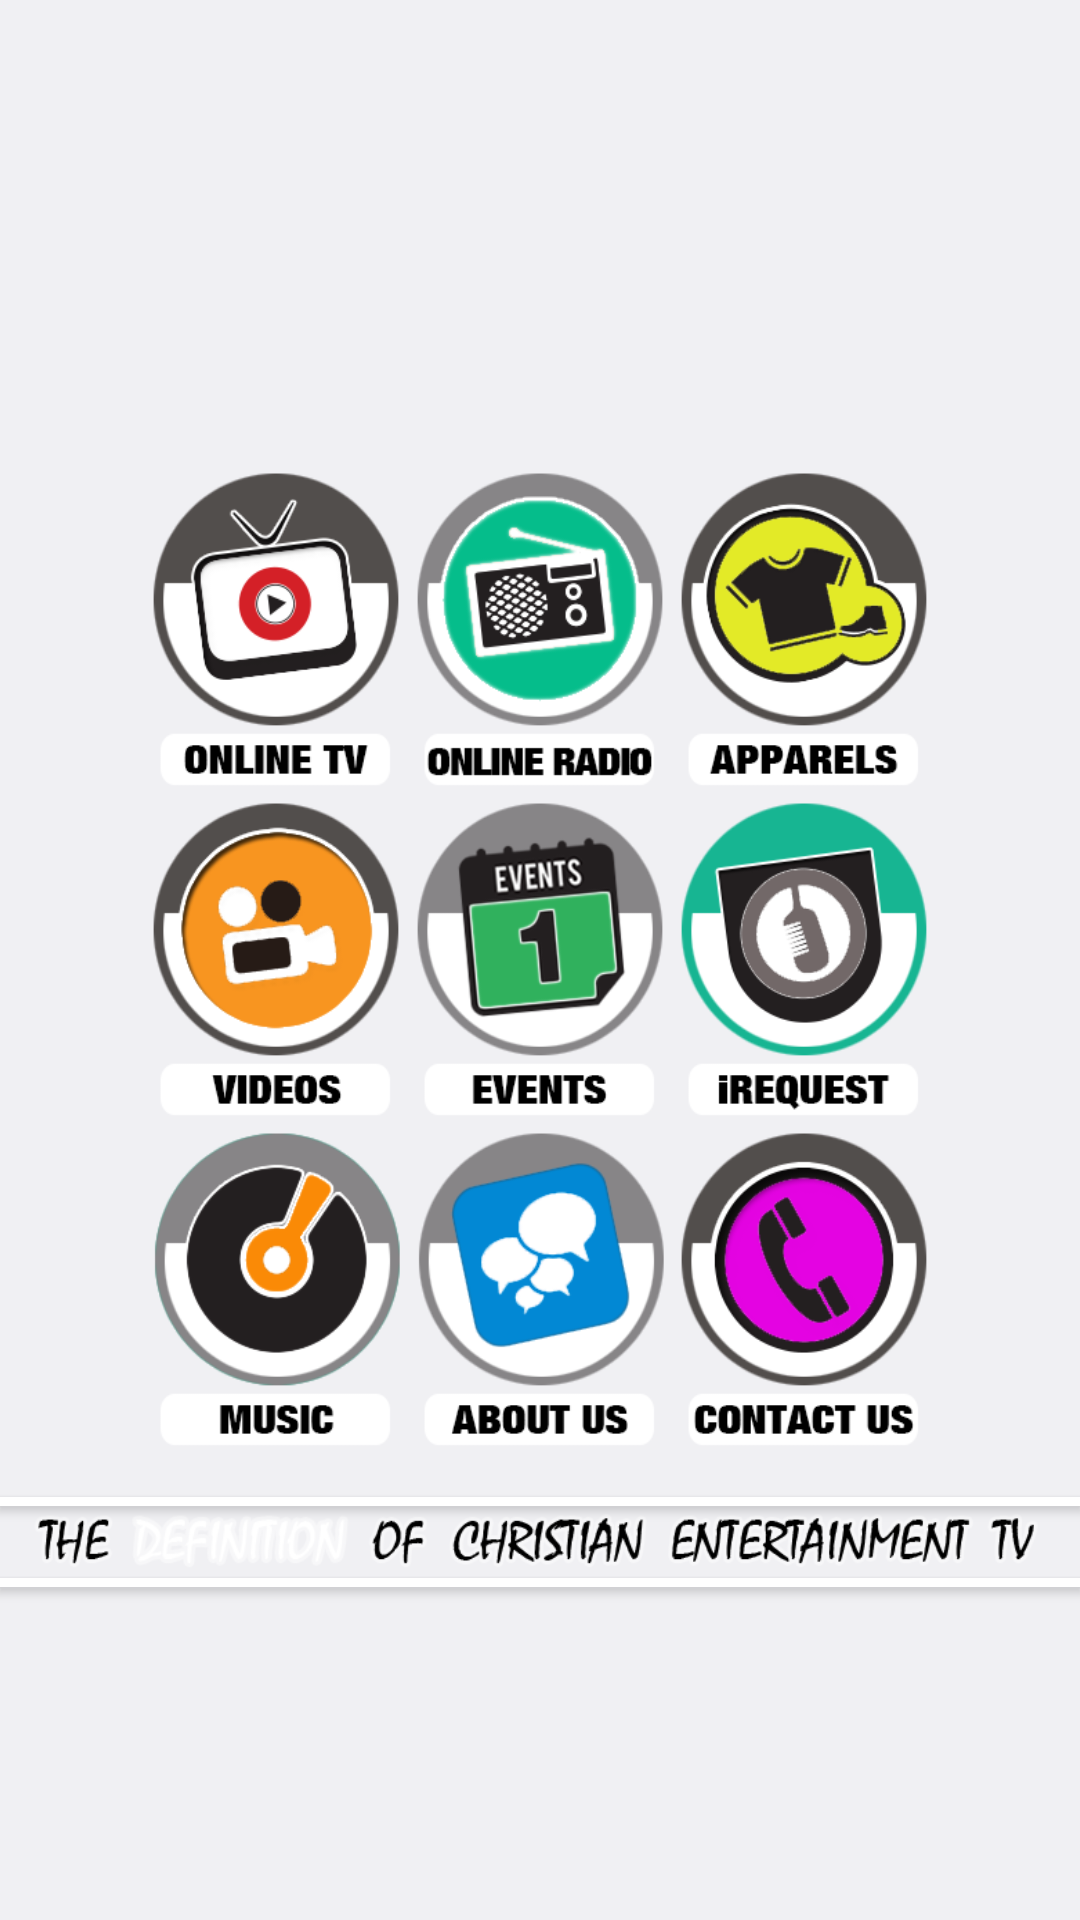

Write the Android layout XML for this screen, with the resource values it uses.
<!-- AndroidManifest.xml: application theme AppTheme -->
<!-- res/layout/home.xml -->
<RelativeLayout xmlns:android="http://schemas.android.com/apk/res/android"
    xmlns:tools="http://schemas.android.com/tools"
    android:layout_width="match_parent"
    android:layout_height="match_parent"
    tools:context="com.dkn.desmondenergeo.urbanxtv.Home" 
    android:background="@drawable/about" >
    <ImageButton
        android:id="@+id/imageButton6"
        android:layout_width="88dp"
        android:layout_height="110dp"
        android:layout_alignTop="@+id/imageButton9"
        android:layout_toRightOf="@+id/imageButton2"
        android:background="@drawable/store_ic" />
    <ImageButton
        android:id="@+id/imageButton8"
        android:layout_width="88dp"
        android:layout_height="110dp"
        android:layout_alignLeft="@+id/imageButton6"
        android:layout_below="@+id/imageButton6"
        android:background="@drawable/request_ic" />
    <ImageButton
        android:id="@+id/imageButton4"
        android:layout_width="88dp"
        android:layout_height="110dp"
        android:layout_below="@+id/imageButton2"
        android:layout_toLeftOf="@+id/imageButton2"
        android:background="@drawable/music_ic" />
    <ImageButton
        android:id="@+id/imageButton3"
        android:layout_width="88dp"
        android:layout_height="110dp"
        android:layout_below="@+id/imageButton2"
        android:layout_toRightOf="@+id/imageButton2"
        android:background="@drawable/contact_ic" />
    <Button
        android:id="@+id/button1"
        android:layout_width="wrap_content"
        android:layout_height="3dp"
        android:layout_alignParentLeft="true"
        android:layout_alignParentRight="true"
        android:layout_alignTop="@+id/imageView3"
        android:background="#ffffff" />
    <Button
        android:id="@+id/Button01"
        android:layout_width="wrap_content"
        android:layout_height="3dp"
        android:layout_alignBottom="@+id/imageView3"
        android:layout_alignParentLeft="true"
        android:layout_alignParentRight="true"
        android:background="#ffffff" />
    <ImageButton
        android:id="@+id/imageButton5"
        android:layout_width="88dp"
        android:layout_height="110dp"
        android:scaleType="fitCenter"
        android:layout_alignLeft="@+id/imageButton4"
        android:layout_alignTop="@+id/imageButton9"
        android:background="@drawable/live_ic" />
    <ImageButton
        android:id="@+id/imageButton7"
        android:layout_width="88dp"
        android:layout_height="110dp"
        android:layout_below="@+id/imageButton5"
        android:layout_toLeftOf="@+id/imageButton2"
        android:background="@drawable/video_ic" />
    <ImageButton
        android:id="@+id/imageButton2"
        android:layout_width="88dp"
        android:layout_height="110dp"
        android:layout_alignLeft="@+id/imageButton1"
        android:layout_centerVertical="true"
        android:background="@drawable/events_ic" />
    <ImageButton
        android:id="@+id/imageButton1"
        android:layout_width="88dp"
        android:layout_height="110dp"
        android:layout_above="@+id/imageView3"
        android:layout_centerHorizontal="true"
        android:background="@drawable/about_ic" />
    <ImageButton
        android:id="@+id/imageButton9"
        android:layout_width="88dp"
        android:layout_height="110dp"
        android:layout_above="@+id/imageButton2"
        android:layout_toRightOf="@+id/imageButton5"
        android:background="@drawable/radio_ic" />
    <ImageView
        android:id="@+id/imageView3"
        android:layout_width="wrap_content"
        android:layout_height="30dp"
        android:layout_centerVertical="true"
        android:layout_below="@+id/imageButton4"
        android:layout_marginTop="14dp"
        android:src="@drawable/the2" />

</RelativeLayout>
<!-- resources referenced by this layout -->
<resources>
  <!-- drawable about_ic: png bitmap (drawable, 18656 bytes) -->
  <!-- drawable contact_ic: png bitmap (drawable, 21493 bytes) -->
  <!-- drawable events_ic: png bitmap (drawable, 23996 bytes) -->
  <!-- drawable live_ic: png bitmap (drawable, 20268 bytes) -->
  <!-- drawable music_ic: png bitmap (drawable, 20429 bytes) -->
  <!-- drawable radio_ic: png bitmap (drawable, 26465 bytes) -->
  <!-- drawable request_ic: png bitmap (drawable, 19559 bytes) -->
  <!-- drawable store_ic: png bitmap (drawable, 22537 bytes) -->
  <!-- drawable the2: png bitmap (drawable, 18198 bytes) -->
  <!-- drawable video_ic: png bitmap (drawable, 20431 bytes) -->
  <style name="AppTheme" parent="AppBaseTheme">
          
      </style>
  <style name="AppBaseTheme" parent="@android:style/Theme.DeviceDefault.Light.DarkActionBar">
          
      </style>
</resources>
